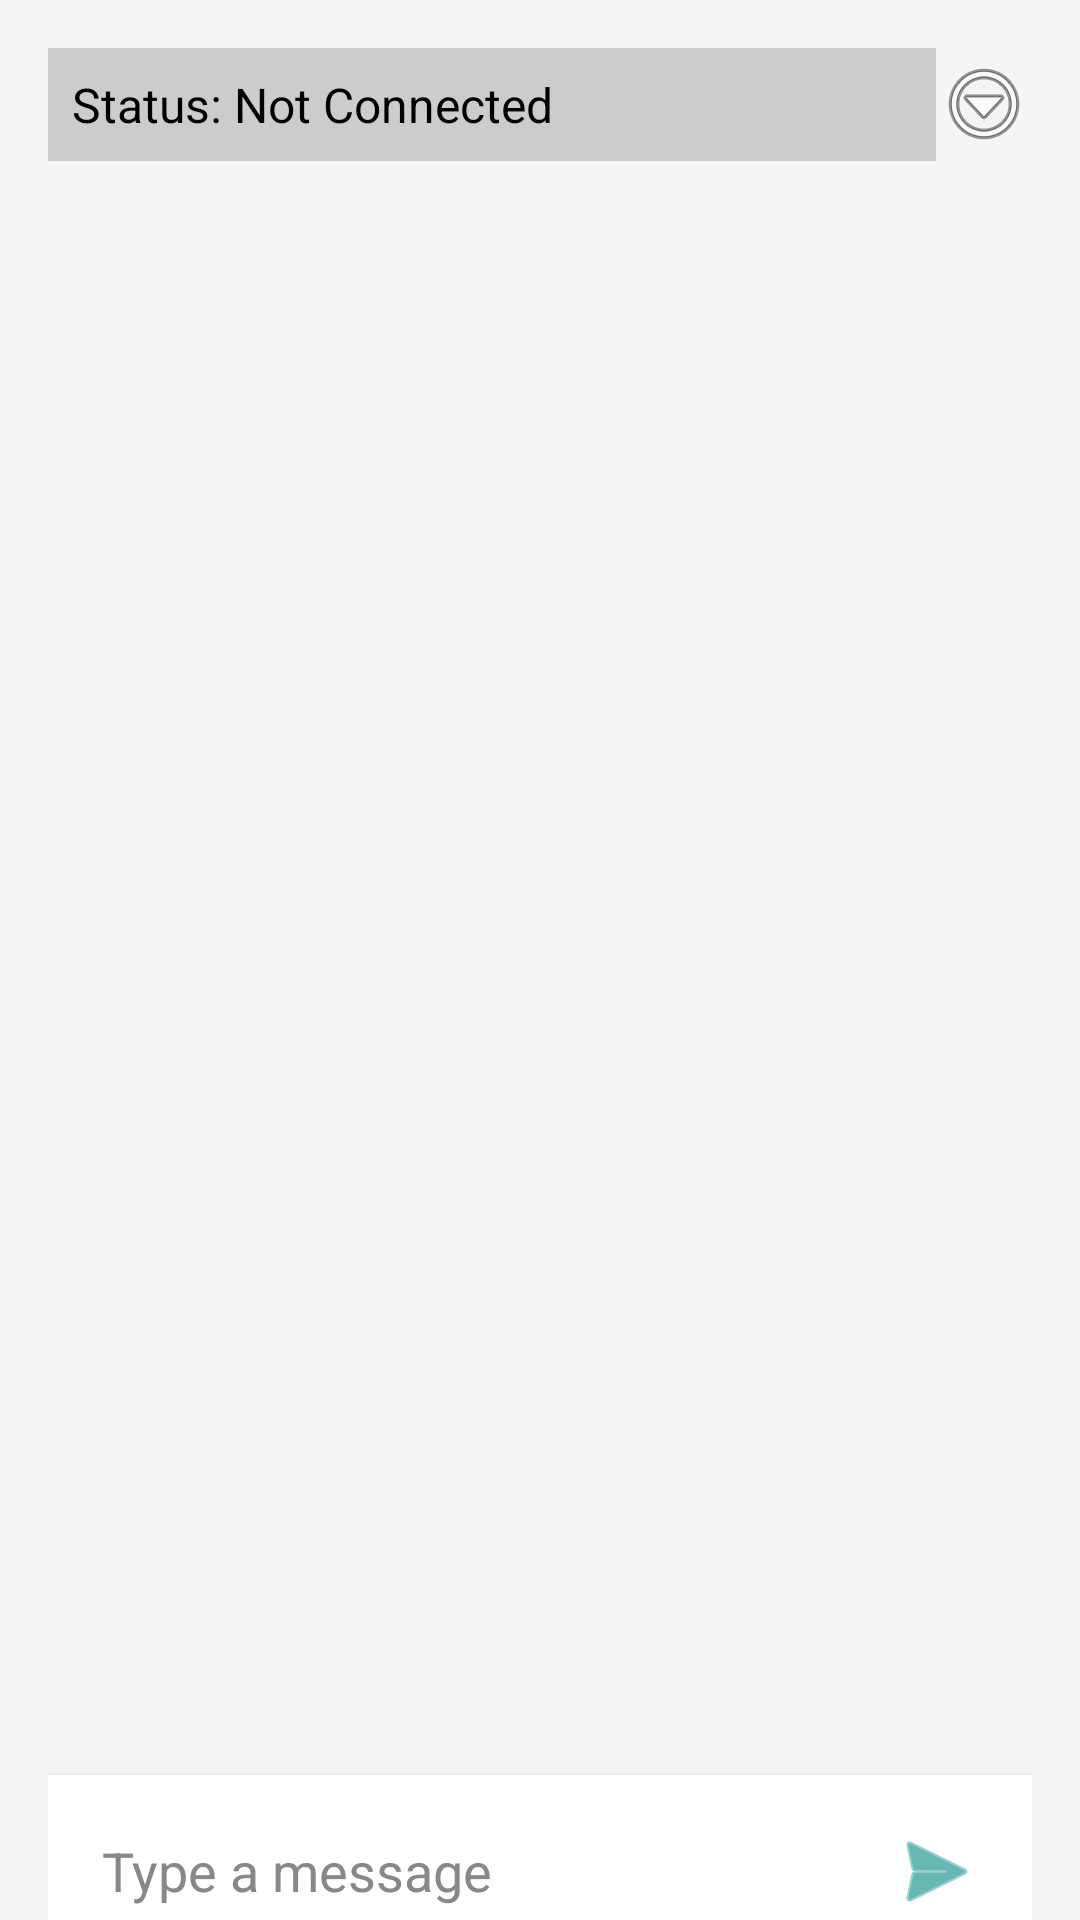

Layout XML and referenced resources for this Android screen:
<!-- AndroidManifest.xml: application theme Theme.Whatapp -->
<!-- res/layout/fragment_chat.xml -->
<?xml version="1.0" encoding="utf-8"?>
<androidx.core.widget.NestedScrollView xmlns:android="http://schemas.android.com/apk/res/android"
    xmlns:app="http://schemas.android.com/apk/res-auto"
    android:id="@+id/chatFragmentScrollView"
    android:layout_width="match_parent"
    android:layout_height="match_parent"
    android:fillViewport="true"
    android:background="#F5F5F5">

    <LinearLayout
        android:id="@+id/mainLinearLayout"
        android:layout_width="match_parent"
        android:layout_height="wrap_content"
        android:orientation="vertical"
        android:padding="16dp">






        
        <LinearLayout
            android:layout_width="match_parent"
            android:layout_height="wrap_content"
            android:orientation="horizontal"
            android:gravity="center_vertical"
            android:layout_marginBottom="4dp">

            <TextView
                android:id="@+id/statusTextView"
                android:layout_width="0dp"
                android:layout_weight="1"
                android:layout_height="wrap_content"
                android:background="#CCCCCC"
                android:padding="8dp"
                android:text="Status: Not Connected"
                android:textColor="#000000"
                android:textSize="16sp" />

            <ImageButton
                android:id="@+id/menuButton"
                android:layout_width="wrap_content"
                android:layout_height="wrap_content"
                android:src="@android:drawable/ic_menu_more"
                android:background="?attr/selectableItemBackgroundBorderless"
                android:contentDescription="Menu" />
        </LinearLayout>

        
        <TextView
            android:id="@+id/groupInfoTextView"
            android:layout_width="match_parent"
            android:layout_height="wrap_content"
            android:layout_marginBottom="8dp"
            android:background="@color/primary_container"
            android:padding="8dp"
            android:textAppearance="?attr/textAppearanceBody2"
            android:textColor="@color/on_primary_container"
            android:visibility="gone" />


        <androidx.recyclerview.widget.RecyclerView
            android:id="@+id/chatRecyclerView"
            android:layout_width="match_parent"
            android:layout_height="478dp"
            android:layout_marginTop="16dp"
            android:clipToPadding="false"
            android:padding="12dp"
            android:scrollbars="vertical" />

        
        <LinearLayout
            android:id="@+id/messageLayout"
            android:layout_width="match_parent"
            android:layout_height="wrap_content"
            android:layout_marginTop="40dp"
            android:background="#FFFFFF"
            android:elevation="4dp"
            android:orientation="horizontal"
            android:padding="8dp">

            <EditText
                android:id="@+id/messageEditText"
                android:layout_width="0dp"
                android:layout_height="wrap_content"
                android:layout_weight="1"
                android:background="@drawable/edittext_background"
                android:hint="Type a message"
                android:inputType="textMultiLine"
                android:maxLines="4"
                android:minHeight="48dp"
                android:padding="10dp"
                android:textColor="#000000"
                android:textColorHint="#888888" />

            <ImageButton
                android:id="@+id/sendButton"
                android:layout_width="48dp"
                android:layout_height="48dp"
                android:layout_marginStart="8dp"
                android:background="?attr/selectableItemBackgroundBorderless"
                android:contentDescription="Send"
                android:src="@android:drawable/ic_menu_send"
                app:tint="@color/teal_700" />
        </LinearLayout>
    </LinearLayout>
</androidx.core.widget.NestedScrollView>
<!-- resources referenced by this layout -->
<resources>
  <color name="on_primary_container">#1976D2</color>
  <color name="primary_container">#E3F2FD</color>
  <color name="teal_700">#018786</color>
  <style name="Theme.Whatapp" parent="Theme.MaterialComponents.DayNight.DarkActionBar">
          
          <item name="colorPrimary">@color/purple_500</item>
          <item name="colorPrimaryVariant">@color/purple_700</item>
          <item name="colorOnPrimary">@color/white</item>
          
          <item name="colorSecondary">@color/teal_200</item>
          <item name="colorSecondaryVariant">@color/teal_700</item>
          <item name="colorOnSecondary">@color/black</item>
          
          <item name="android:statusBarColor">?attr/colorPrimaryVariant</item>
          
      </style>
  <color name="purple_500">#FF6200EE</color>
  <color name="purple_700">#FF3700B3</color>
  <color name="white">#FFFFFFFF</color>
  <color name="teal_200">#FF03DAC5</color>
  <color name="black">#FF000000</color>
</resources>
